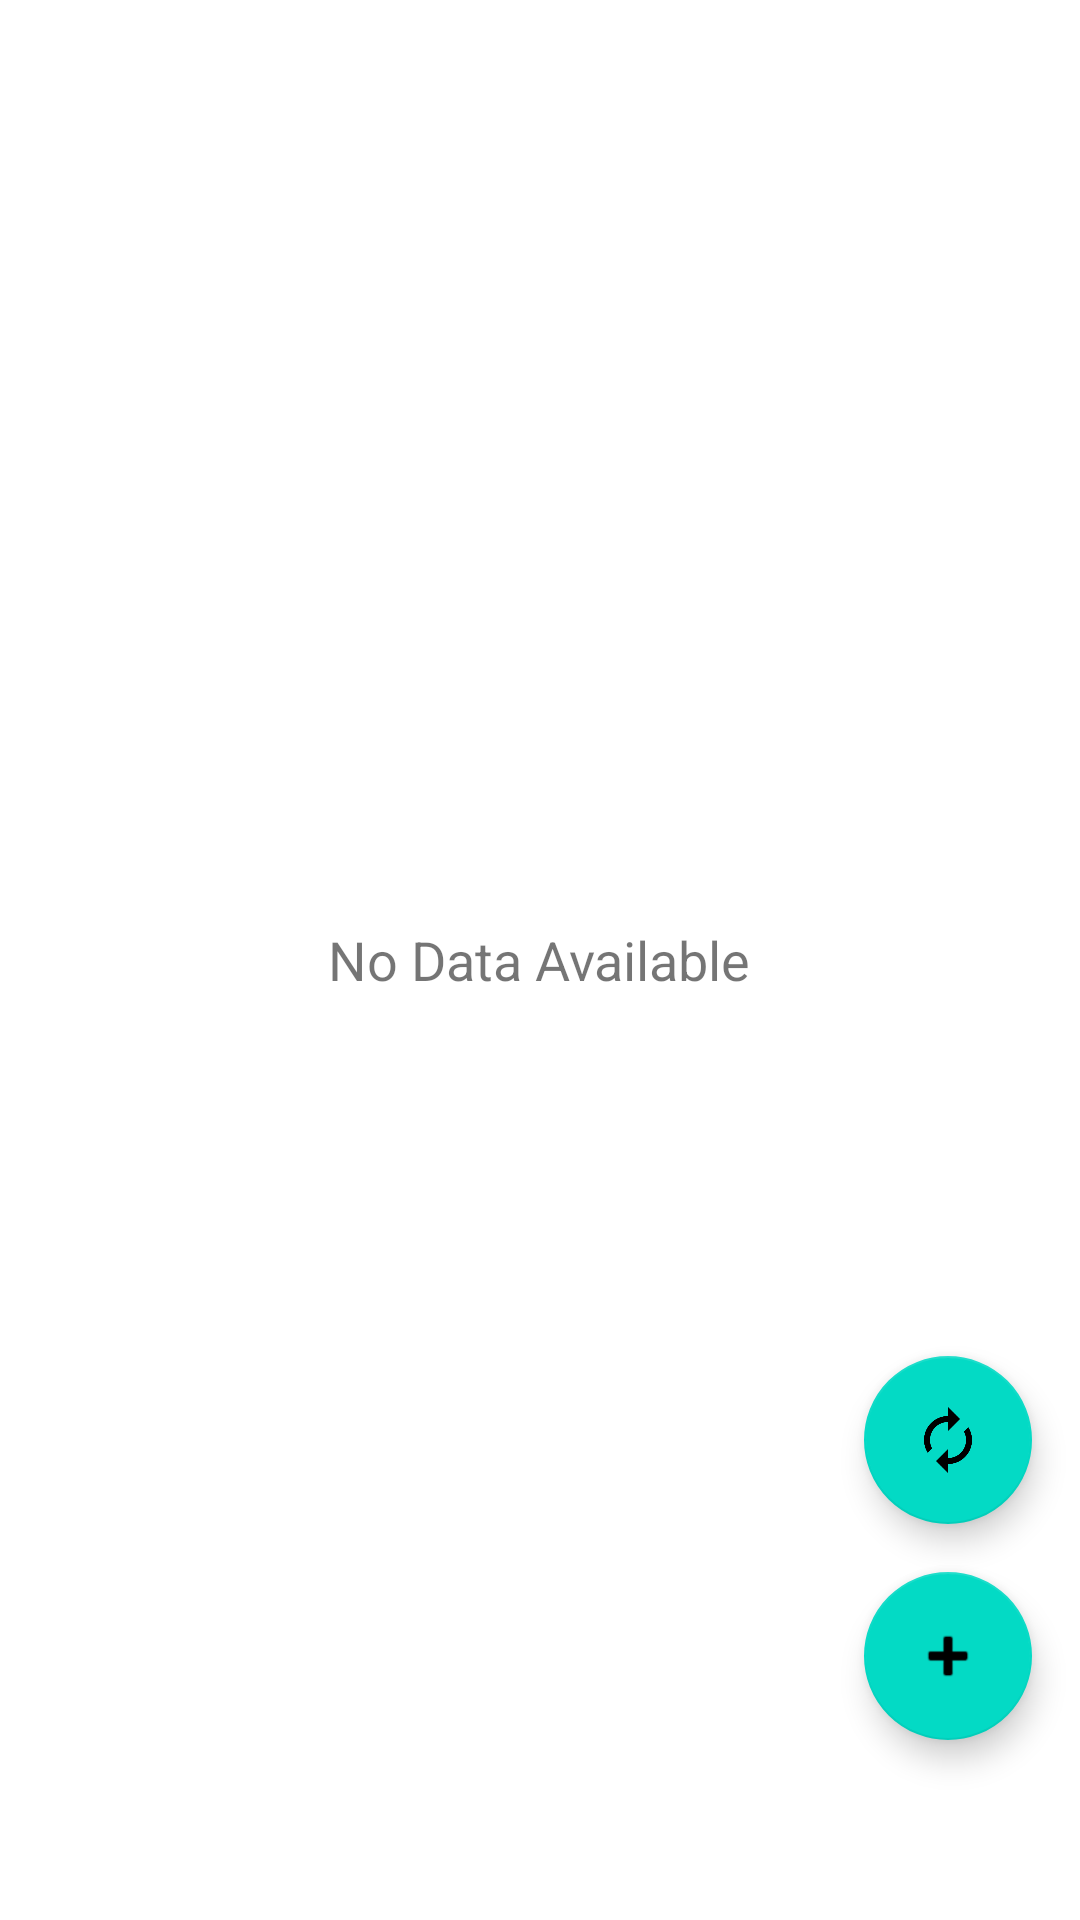

Android layout source for this screen:
<!-- AndroidManifest.xml: application theme Theme.Intenshala -->
<!-- res/layout/fragment_dashboard.xml -->
<?xml version="1.0" encoding="utf-8"?>
<RelativeLayout xmlns:android="http://schemas.android.com/apk/res/android"
    android:layout_width="match_parent"
    android:layout_height="match_parent">

    
    <androidx.recyclerview.widget.RecyclerView
        android:id="@+id/recyclerView"
        android:layout_width="match_parent"
        android:layout_height="match_parent"
        android:padding="8dp" />

    
    <com.google.android.material.floatingactionbutton.FloatingActionButton
        android:id="@+id/fab"
        android:layout_width="wrap_content"
        android:layout_height="wrap_content"
        android:layout_alignParentEnd="true"
        android:layout_alignParentBottom="true"
        android:layout_marginStart="16dp"
        android:layout_marginTop="16dp"
        android:layout_marginEnd="16dp"
        android:layout_marginBottom="60dp"
        android:src="@android:drawable/ic_input_add" />

    
    <com.google.android.material.floatingactionbutton.FloatingActionButton
        android:id="@+id/updateFab"
        android:layout_width="wrap_content"
        android:layout_height="wrap_content"
        android:layout_alignParentEnd="true"
        android:layout_above="@id/fab"
        android:layout_marginEnd="16dp"
        android:src="@drawable/update" />

    
    <TextView
        android:id="@+id/noDataTextView"
        android:layout_width="wrap_content"
        android:layout_height="wrap_content"
        android:layout_centerInParent="true"
        android:text="No Data Available"
        android:textSize="18sp"
        android:visibility="visible" />

</RelativeLayout>
<!-- resources referenced by this layout -->
<resources>
  <!-- drawable update: png bitmap (drawable, 2406 bytes) -->
  <style name="Theme.Intenshala" parent="Theme.MaterialComponents.DayNight.DarkActionBar">
          
          <item name="colorPrimary">@color/purple_500</item>
          <item name="colorPrimaryVariant">@color/purple_700</item>
          <item name="colorOnPrimary">@color/white</item>
          
          <item name="colorSecondary">@color/teal_200</item>
          <item name="colorSecondaryVariant">@color/teal_700</item>
          <item name="colorOnSecondary">@color/black</item>
          
          <item name="android:statusBarColor">?attr/colorPrimaryVariant</item>
          
      </style>
  <!-- not gathered from this repository: default colours our renderer supplied (Android Studio template values) -->
  <color name="purple_500">#FF6200EE</color>
  <color name="purple_700">#FF3700B3</color>
  <color name="teal_200">#FF03DAC5</color>
  <color name="teal_700">#FF018786</color>
  <color name="black">#FF000000</color>
  <color name="white">#FFFFFFFF</color>
</resources>
